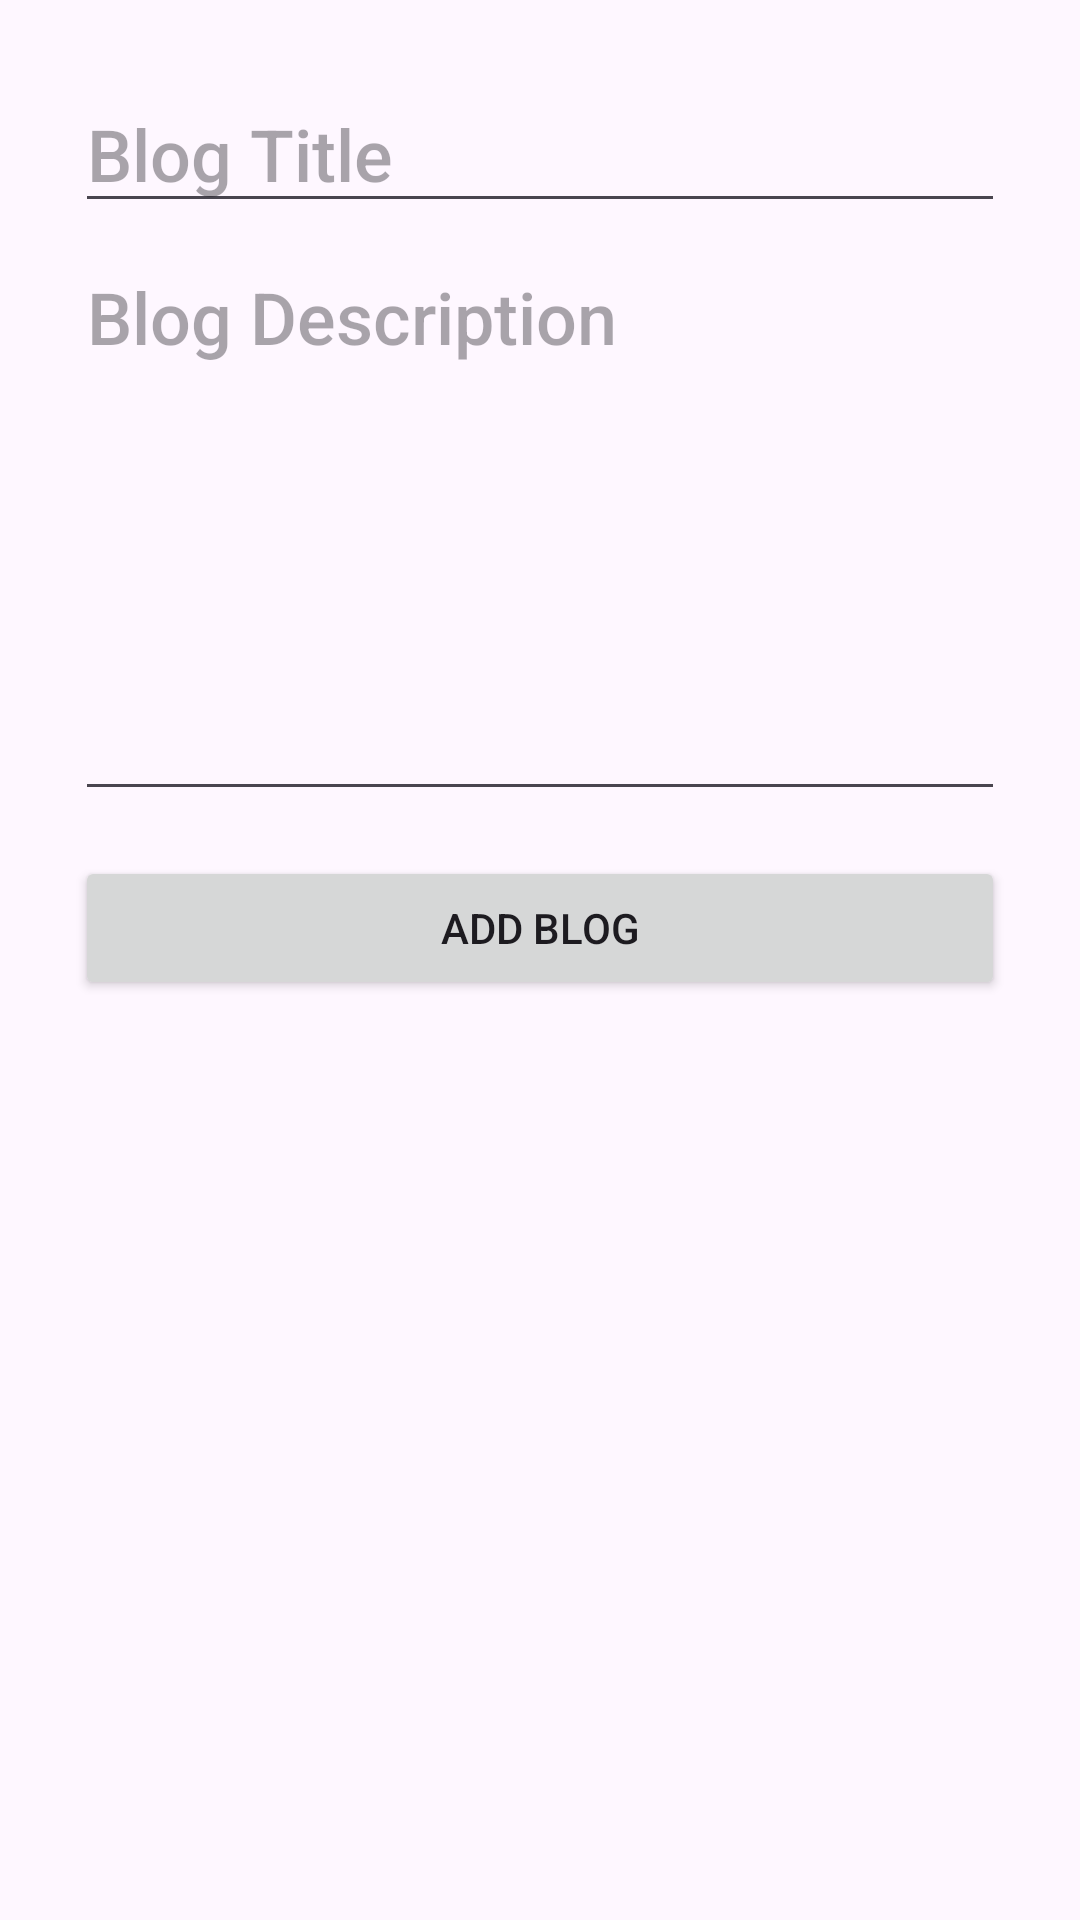

Write the Android layout XML for this screen, with the resource values it uses.
<!-- AndroidManifest.xml: application theme Theme.FoodiePal -->
<!-- res/layout/fragment_add_blog.xml -->
<?xml version="1.0" encoding="utf-8"?>
<LinearLayout xmlns:android="http://schemas.android.com/apk/res/android"
    xmlns:app="http://schemas.android.com/apk/res-auto"
    xmlns:tools="http://schemas.android.com/tools"
    android:layout_width="match_parent"
    android:layout_height="match_parent"
    android:orientation="vertical"
    android:padding="25dp">
    <EditText
        android:id="@+id/blogTitleInput"
        android:layout_width="match_parent"
        android:layout_height="wrap_content"
        android:ems="10"
        android:hint="Blog Title"
        android:inputType="text"
        android:textSize="24sp" />


    <EditText
        android:id="@+id/blogDescInput"
        android:layout_width="match_parent"
        android:layout_height="wrap_content"
        android:layout_marginTop="5dp"
        android:ems="10"
        android:gravity="start|top"
        android:hint="Blog Description"
        android:inputType="textMultiLine"
        android:minLines="6"
        android:textSize="24sp" />

    <Button
        android:id="@+id/addBlogButton"
        android:layout_width="match_parent"
        android:layout_height="wrap_content"
        android:layout_marginTop="15dp"
        android:text="Add Blog" />
</LinearLayout>
<!-- resources referenced by this layout -->
<resources>
  <style name="Theme.FoodiePal" parent="Base.Theme.FoodiePal" />
  <style name="Base.Theme.FoodiePal" parent="Theme.Material3.Light.NoActionBar">
          
          
          <item name="android:fontFamily">sans-serif-medium</item>
          <item name="colorPrimary">#000000</item>
  
  
      </style>
</resources>
